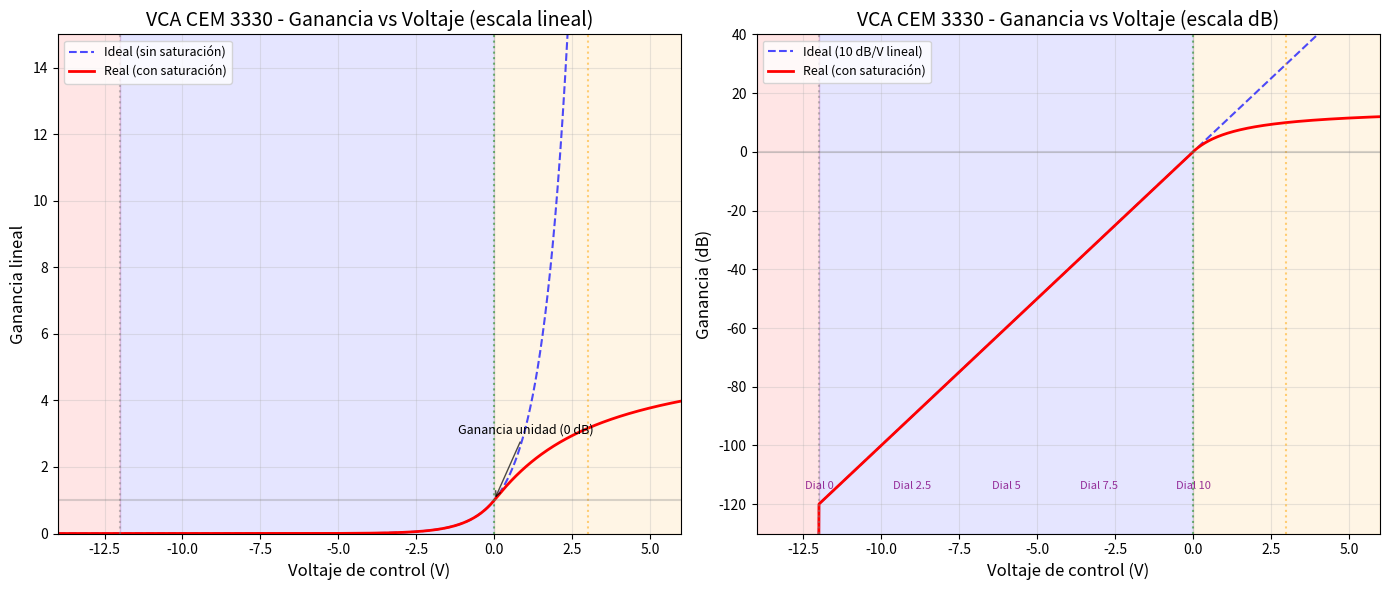

Write Python code to recreate this figure.
#!/usr/bin/env python3
"""
Genera una gráfica de la función de saturación del VCA CEM 3330.
Ejecutar con: python3 scripts/tools/plot_vca_curve.py
"""

import matplotlib
matplotlib.use('Agg')  # Backend sin GUI
import matplotlib.pyplot as plt
import numpy as np

# Parámetros del VCA (mismos que en voltageConstants.js)
VCA_DB_PER_VOLT = 10
VCA_CUTOFF_VOLTAGE = -12
LINEAR_THRESHOLD = 0
HARD_LIMIT = 3.0
SOFTNESS = 2.0

def vca_voltage_to_gain(voltage):
    """Replica exacta de vcaVoltageToGain de voltageConstants.js"""
    soft_zone_width = HARD_LIMIT - LINEAR_THRESHOLD
    
    # Zona de corte
    if voltage <= VCA_CUTOFF_VOLTAGE:
        return 0
    
    # Zona normal (logarítmica 10 dB/V)
    if voltage <= LINEAR_THRESHOLD:
        dB = voltage * VCA_DB_PER_VOLT
        return 10 ** (dB / 20)
    
    # Zona de saturación (CV positivo)
    # Fórmula: compressed = range × ratio / (1 + ratio × softness)
    excess_voltage = voltage - LINEAR_THRESHOLD
    ratio = excess_voltage / soft_zone_width
    compressed_excess = soft_zone_width * ratio / (1 + ratio * SOFTNESS)
    saturated_voltage = LINEAR_THRESHOLD + compressed_excess
    
    dB = saturated_voltage * VCA_DB_PER_VOLT
    return 10 ** (dB / 20)

def ideal_voltage_to_gain(voltage):
    """Ganancia ideal sin saturación (para comparar)"""
    if voltage <= VCA_CUTOFF_VOLTAGE:
        return 0
    dB = voltage * VCA_DB_PER_VOLT
    return 10 ** (dB / 20)

# Generar datos
voltages = np.linspace(-14, 6, 500)
gains_real = [vca_voltage_to_gain(v) for v in voltages]
gains_ideal = [ideal_voltage_to_gain(v) for v in voltages]

# Crear figura
fig, (ax1, ax2) = plt.subplots(1, 2, figsize=(14, 6))

# ─────────────────────────────────────────────────────────────────────────────
# GRÁFICA 1: Ganancia lineal
# ─────────────────────────────────────────────────────────────────────────────
ax1.plot(voltages, gains_ideal, 'b--', label='Ideal (sin saturación)', alpha=0.7, linewidth=1.5)
ax1.plot(voltages, gains_real, 'r-', label='Real (con saturación)', linewidth=2)

# Marcar zonas
ax1.axvline(x=VCA_CUTOFF_VOLTAGE, color='gray', linestyle=':', alpha=0.5)
ax1.axvline(x=LINEAR_THRESHOLD, color='green', linestyle=':', alpha=0.5)
ax1.axvline(x=HARD_LIMIT, color='orange', linestyle=':', alpha=0.5)
ax1.axhline(y=1.0, color='gray', linestyle='-', alpha=0.3)

# Sombrear zonas
ax1.axvspan(-14, VCA_CUTOFF_VOLTAGE, alpha=0.1, color='red')
ax1.axvspan(VCA_CUTOFF_VOLTAGE, LINEAR_THRESHOLD, alpha=0.1, color='blue')
ax1.axvspan(LINEAR_THRESHOLD, 6, alpha=0.1, color='orange')

ax1.set_xlabel('Voltaje de control (V)', fontsize=12)
ax1.set_ylabel('Ganancia lineal', fontsize=12)
ax1.set_title('VCA CEM 3330 - Ganancia vs Voltaje (escala lineal)', fontsize=14)
ax1.set_xlim(-14, 6)
ax1.set_ylim(0, 15)
ax1.legend(loc='upper left', fontsize=9)
ax1.grid(True, alpha=0.3)

# Anotación
ax1.annotate('Ganancia unidad (0 dB)', xy=(0, 1), xytext=(1, 3),
            arrowprops=dict(arrowstyle='->', color='black', alpha=0.7),
            fontsize=9, ha='center')

# ─────────────────────────────────────────────────────────────────────────────
# GRÁFICA 2: Ganancia en dB
# ─────────────────────────────────────────────────────────────────────────────
gains_real_db = [20 * np.log10(g) if g > 1e-10 else -200 for g in gains_real]
gains_ideal_db = [20 * np.log10(g) if g > 1e-10 else -200 for g in gains_ideal]

ax2.plot(voltages, gains_ideal_db, 'b--', label='Ideal (10 dB/V lineal)', alpha=0.7, linewidth=1.5)
ax2.plot(voltages, gains_real_db, 'r-', label='Real (con saturación)', linewidth=2)

ax2.axvline(x=VCA_CUTOFF_VOLTAGE, color='gray', linestyle=':', alpha=0.5)
ax2.axvline(x=LINEAR_THRESHOLD, color='green', linestyle=':', alpha=0.5)
ax2.axvline(x=HARD_LIMIT, color='orange', linestyle=':', alpha=0.5)
ax2.axhline(y=0, color='gray', linestyle='-', alpha=0.3)

ax2.axvspan(-14, VCA_CUTOFF_VOLTAGE, alpha=0.1, color='red')
ax2.axvspan(VCA_CUTOFF_VOLTAGE, LINEAR_THRESHOLD, alpha=0.1, color='blue')
ax2.axvspan(LINEAR_THRESHOLD, 6, alpha=0.1, color='orange')

ax2.set_xlabel('Voltaje de control (V)', fontsize=12)
ax2.set_ylabel('Ganancia (dB)', fontsize=12)
ax2.set_title('VCA CEM 3330 - Ganancia vs Voltaje (escala dB)', fontsize=14)
ax2.set_xlim(-14, 6)
ax2.set_ylim(-130, 40)
ax2.legend(loc='upper left', fontsize=9)
ax2.grid(True, alpha=0.3)

# Etiquetas de posición del dial
for dial, volt in [(10, 0), (7.5, -3), (5, -6), (2.5, -9), (0, -12)]:
    ax2.annotate(f'Dial {dial}', xy=(volt, -120), xytext=(volt, -115),
                fontsize=8, ha='center', color='purple', alpha=0.8)

plt.tight_layout()
output_file = 'vca_saturation_curve.png'
plt.savefig(output_file, dpi=150, bbox_inches='tight')
print(f'✅ Gráfica guardada en: {output_file}')
print()
print('Zonas de la curva:')
print('  🔴 Rojo (< -12V): Zona de corte total')
print('  🔵 Azul (-12V a 0V): Zona normal (10 dB/V logarítmico)')
print('  🟠 Naranja (> 0V): Zona de saturación (CV positivo)')
